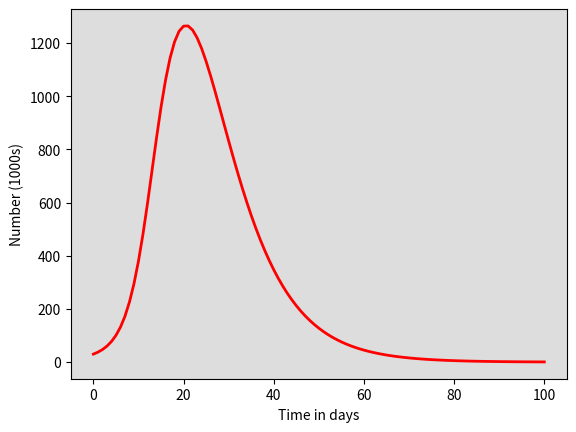

The script that saved this image: (Note: this script raises an exception after producing the figure.)
# -*- coding: utf-8 -*-
"""
Created on Wed Oct  5 15:44:23 2022

[redacted]
"""

import numpy as np
from scipy.integrate import odeint
import matplotlib.pyplot as plt
import pandas as pd

#seven compartments, Susceptible S, vaccinated s1a, s1b, double dosed s2a, s2b, infected I, recovered R
#dS/dt, dS1a/dt, dS1b/dt, dS2a/dt, dS2b/dt, dI/dt, dR/dt
#susceptible sees birth rate coming in, deaths leaving and force of infection leaving
#infected sees FOI coming in, deaths leaving and recovery rates
#recovered sees recovery rate coming in, deaths leaving
#beta is tranmission coefficient, FOI is beta * (I/N) where N is total pop
#initially consider a model not accounting for births and deaths

# Total population, N.
N = 1000
# Initial number of infected and recovered individuals, I0 and R0.
I0, R0 = 0, 0
# Everyone else, S0, is susceptible to infection initially.
S0 = N - I0 - R0
#first vaccinated, s1a
S1a = 0.3*(S0)
#second, s1b
S1b = 0.4*(S1a)
#s2a
S2a = 0.1*(S1a)
#s2b
S2b = 0.2*(S1b)
# Contact rate, beta, and mean recovery rate, gamma, (in 1/days).
beta, gamma = 1/3, 1/7
x1a, x1b, x2a, x2b = 0.1, 0.13, 0.15, 0.21
v, va, vb = 0.3, 0.2, 0.23
# A grid of time points (in days)
t = np.linspace(0, 100, 100+1)

# The SIR model differential equations.
def deriv(y, t, N, beta, gamma, x1a, x1b, x2a, x2b, v, va, vb):
    S, S1a, S1b, S2a, S2b, I, R = y
    
    dS = ((-beta * S * I) / N)
    
    dS1a = v*S - (((beta * S1a * I) / N) * x1a) - t*S1a - va*S1a
    dS1b = t*S1a - (((beta * S1b * I) / N) * x1b) - vb*S1b
    
    dS2a = va*S1a - (((beta * S2a * I) / N) * x2a) - t*S2a
    dS2b = t*S2a - (((beta * S2b * I) / N) * x2b) + vb*S1b
    
    dI = ((beta * S * I) / N) + (((beta * S1a * I) / N) * x1a) + (((beta * S2a * I) / N) * x2a) + (((beta * S2b * I) / N) * x2b) + (((beta * S1b * I) / N) * x1b) - (gamma * I)
    
    dR = (gamma * I)

    return dS, dS1a, dS1b, dS2a, dS2b, dI, dR

# Initial conditions are S0, I0, R0
# Integrate the SIR equations over the time grid, t.
solve = odeint(deriv, (S0, I0, R0, S1a, S1b, S2a, S2b), t, args=(N, beta, gamma, x1a, x1b, x2a, x2b, v, va, vb))
S, S1a, S1b, S2a, S2b, I, R = solve.T

#J_diff = J[1:] - J[:-1]
# Plot the data on three separate curves for S(t), I(t) and R(t)
fig = plt.figure(facecolor='w')
ax = fig.add_subplot(111, facecolor='#dddddd', axisbelow=True)
#ax.plot(t, S/1000, 'b', alpha=1, lw=2, label='Susceptible')
ax.plot(t, I, 'r', alpha=1, lw=2, label='Infected')
#ax.plot(t, R/1000, 'black', alpha=1, lw=2, label='Recovered')
#ax.plot(t, J/1000, 'green', alpha=1, lw=2, label='Incidence')
#ax.plot(t, J, 'red', alpha=1, lw=2, label='Cumulative incidence')
#ax.plot(t[1:], J_diff, 'blue', alpha=1, lw=2, label='Daily incidence')
ax.set_xlabel('Time in days')
ax.set_ylabel('Number (1000s)')
#ax.set_ylim(0,1.1)
#ax.yaxis.set_tick_params(length=0)
#ax.xaxis.set_tick_params(length=0)
ax.grid(b=True, which='major', c='w', lw=2, ls='-')
legend = ax.legend()
legend.get_frame().set_alpha(0.5)
#for spine in ('top', 'right', 'bottom', 'left'):
#    ax.spines[spine].set_visible(False)
plt.show()